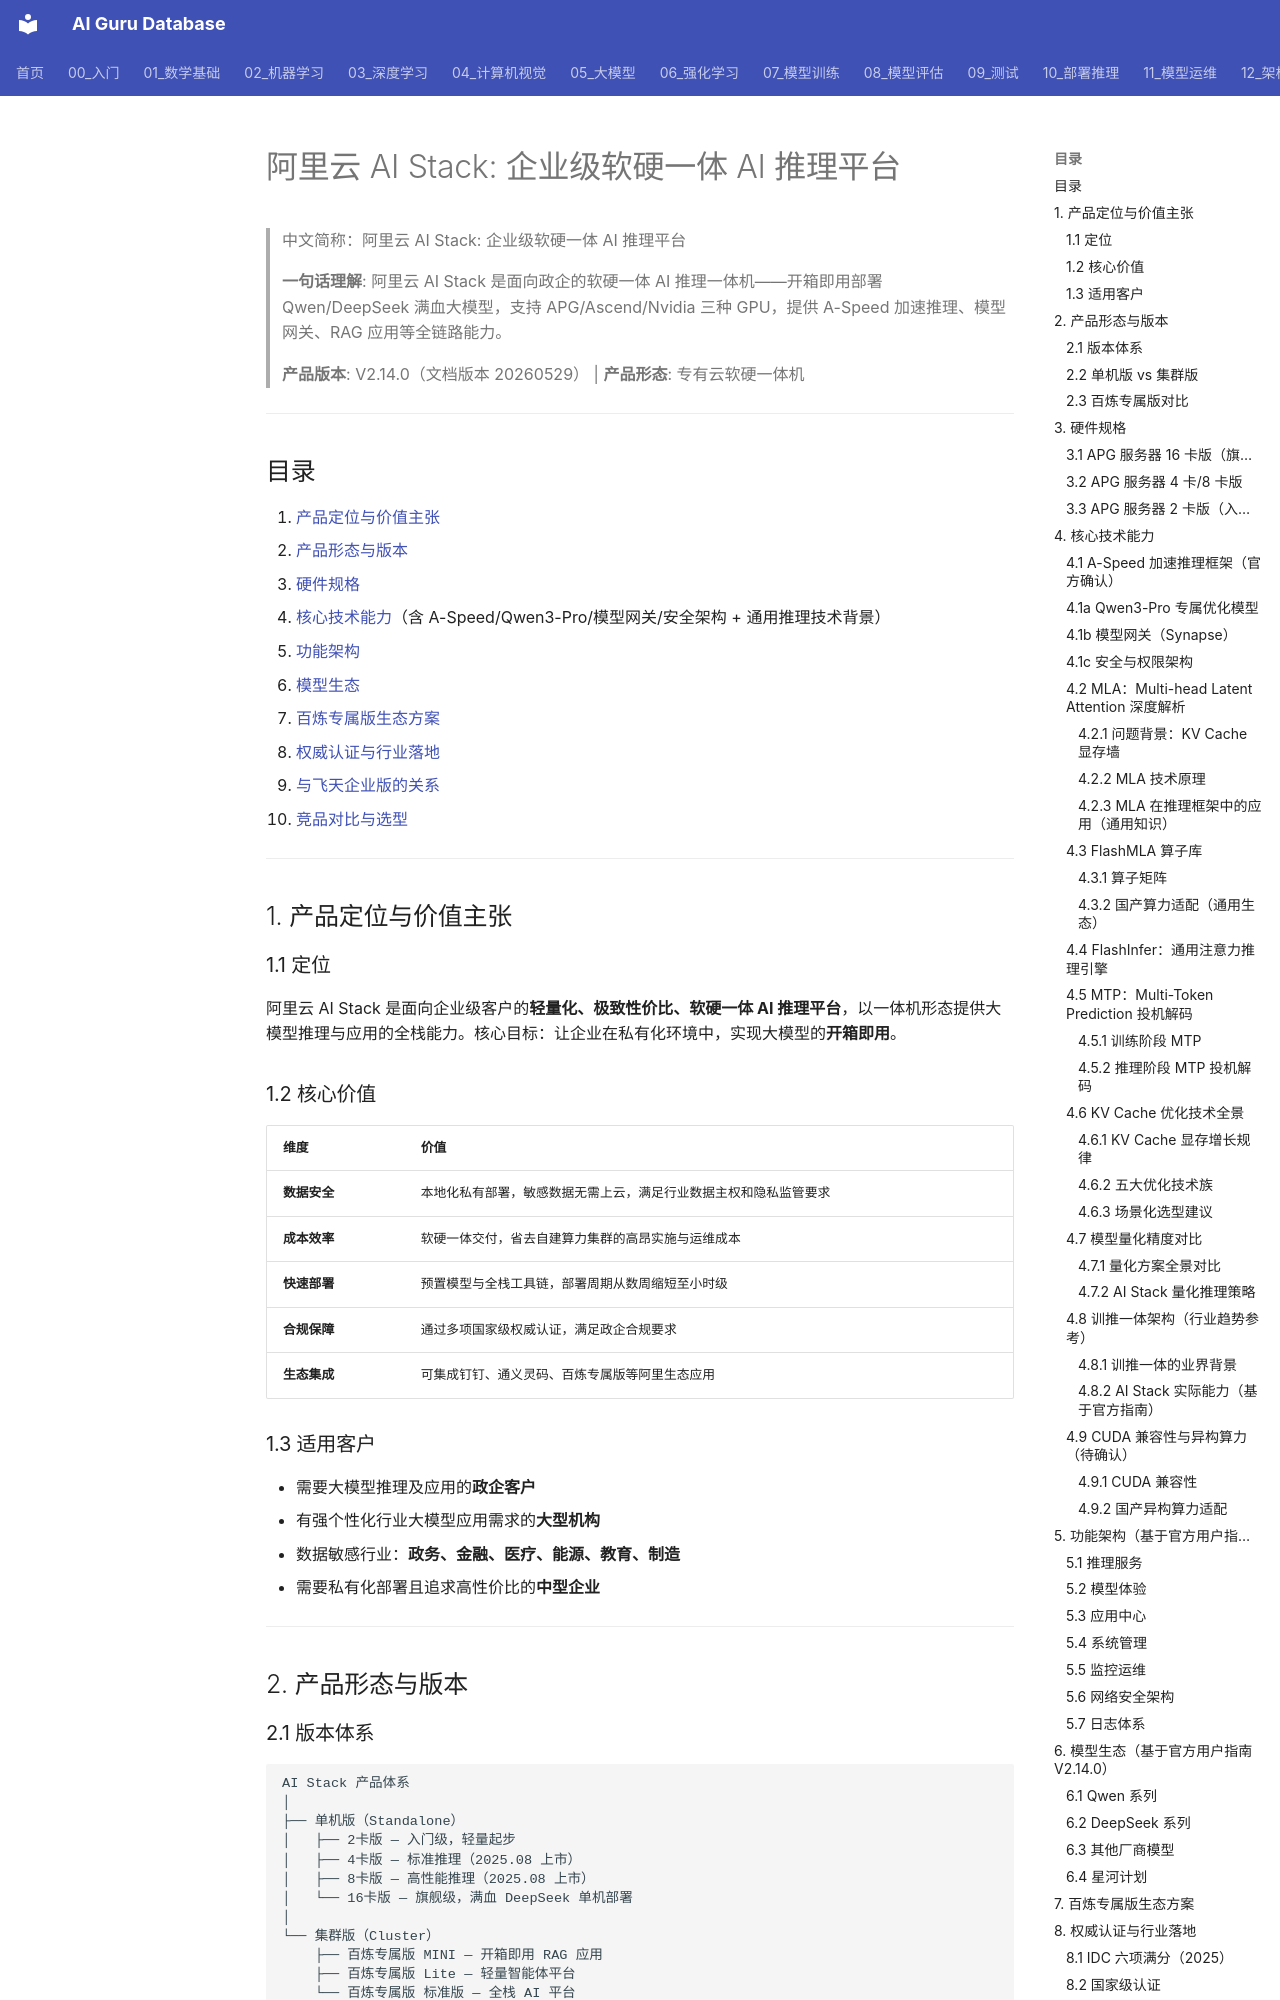

repository: ai-guru-global/ai-guru-database · page: 12_架构基建/01_架构基础/01_AI技术栈_深入分析/index.html · generator: mkdocs

---
title: "阿里云 AI Stack: 企业级软硬一体 AI 推理平台"
category: "12-architecture-infrastructure"
tags: ["alibaba-cloud", "ai-stack", "inference", "private-deployment", "deepseek", "qwen", "appliance", "a-speed"]
summary: "> **一句话理解**: 阿里云 AI Stack 是面向政企的软硬一体 AI 推理一体机——开箱即用部署 Qwen/DeepSeek 满血大模型，支持 APG/Ascend/Nvidia 三种 GPU，提供 A-Speed 加速推理、模型网关、RAG 应用等全链路能力。"
created: "2026-06-03"
updated: "2026-06-16"
tier: supporting
aliases:
  - "Ai Stack Deep Dive"
  - "AI Stack Deep Dive"
  - AI_Stack_Deep_Dive
sources: []

name_zh: "阿里云 AI Stack: 企业级软硬一体 AI 推理平台"
---
# 阿里云 AI Stack: 企业级软硬一体 AI 推理平台

> 中文简称：阿里云 AI Stack: 企业级软硬一体 AI 推理平台

> **一句话理解**: 阿里云 AI Stack 是面向政企的软硬一体 AI 推理一体机——开箱即用部署 Qwen/DeepSeek 满血大模型，支持 APG/Ascend/Nvidia 三种 GPU，提供 A-Speed 加速推理、模型网关、RAG 应用等全链路能力。

> **产品版本**: V2.14.0（文档版本 20260529） | **产品形态**: 专有云软硬一体机

---

## 目录

1. [产品定位与价值主张](#1-产品定位与价值主张)
2. [产品形态与版本](#2-产品形态与版本)
3. [硬件规格](#3-硬件规格)
4. [核心技术能力](#4-核心技术能力)（含 A-Speed/Qwen3-Pro/模型网关/安全架构 + 通用推理技术背景）
5. [功能架构](#5-功能架构)
6. [模型生态](#6-模型生态)
7. [百炼专属版生态方案](#7-百炼专属版生态方案)
8. [权威认证与行业落地](#8-权威认证与行业落地)
9. [与飞天企业版的关系](#9-与飞天企业版的关系)
10. [竞品对比与选型](#10-竞品对比与选型)

---

## 1. 产品定位与价值主张

### 1.1 定位

阿里云 AI Stack 是面向企业级客户的**轻量化、极致性价比、软硬一体 AI 推理平台**，以一体机形态提供大模型推理与应用的全栈能力。核心目标：让企业在私有化环境中，实现大模型的**开箱即用**。

### 1.2 核心价值

| 维度 | 价值 |
|------|------|
| **数据安全** | 本地化私有部署，敏感数据无需上云，满足行业数据主权和隐私监管要求 |
| **成本效率** | 软硬一体交付，省去自建算力集群的高昂实施与运维成本 |
| **快速部署** | 预置模型与全栈工具链，部署周期从数周缩短至小时级 |
| **合规保障** | 通过多项国家级权威认证，满足政企合规要求 |
| **生态集成** | 可集成钉钉、通义灵码、百炼专属版等阿里生态应用 |

### 1.3 适用客户

- 需要大模型推理及应用的**政企客户**
- 有强个性化行业大模型应用需求的**大型机构**
- 数据敏感行业：**政务、金融、医疗、能源、教育、制造**
- 需要私有化部署且追求高性价比的**中型企业**

---

## 2. 产品形态与版本

### 2.1 版本体系

```
AI Stack 产品体系
│
├── 单机版（Standalone）
│   ├── 2卡版 — 入门级，轻量起步
│   ├── 4卡版 — 标准推理（2025.08 上市）
│   ├── 8卡版 — 高性能推理（2025.08 上市）
│   └── 16卡版 — 旗舰级，满血 DeepSeek 单机部署
│
└── 集群版（Cluster）
    ├── 百炼专属版 MINI — 开箱即用 RAG 应用
    ├── 百炼专属版 Lite — 轻量智能体平台
    └── 百炼专属版 标准版 — 全栈 AI 平台
```
